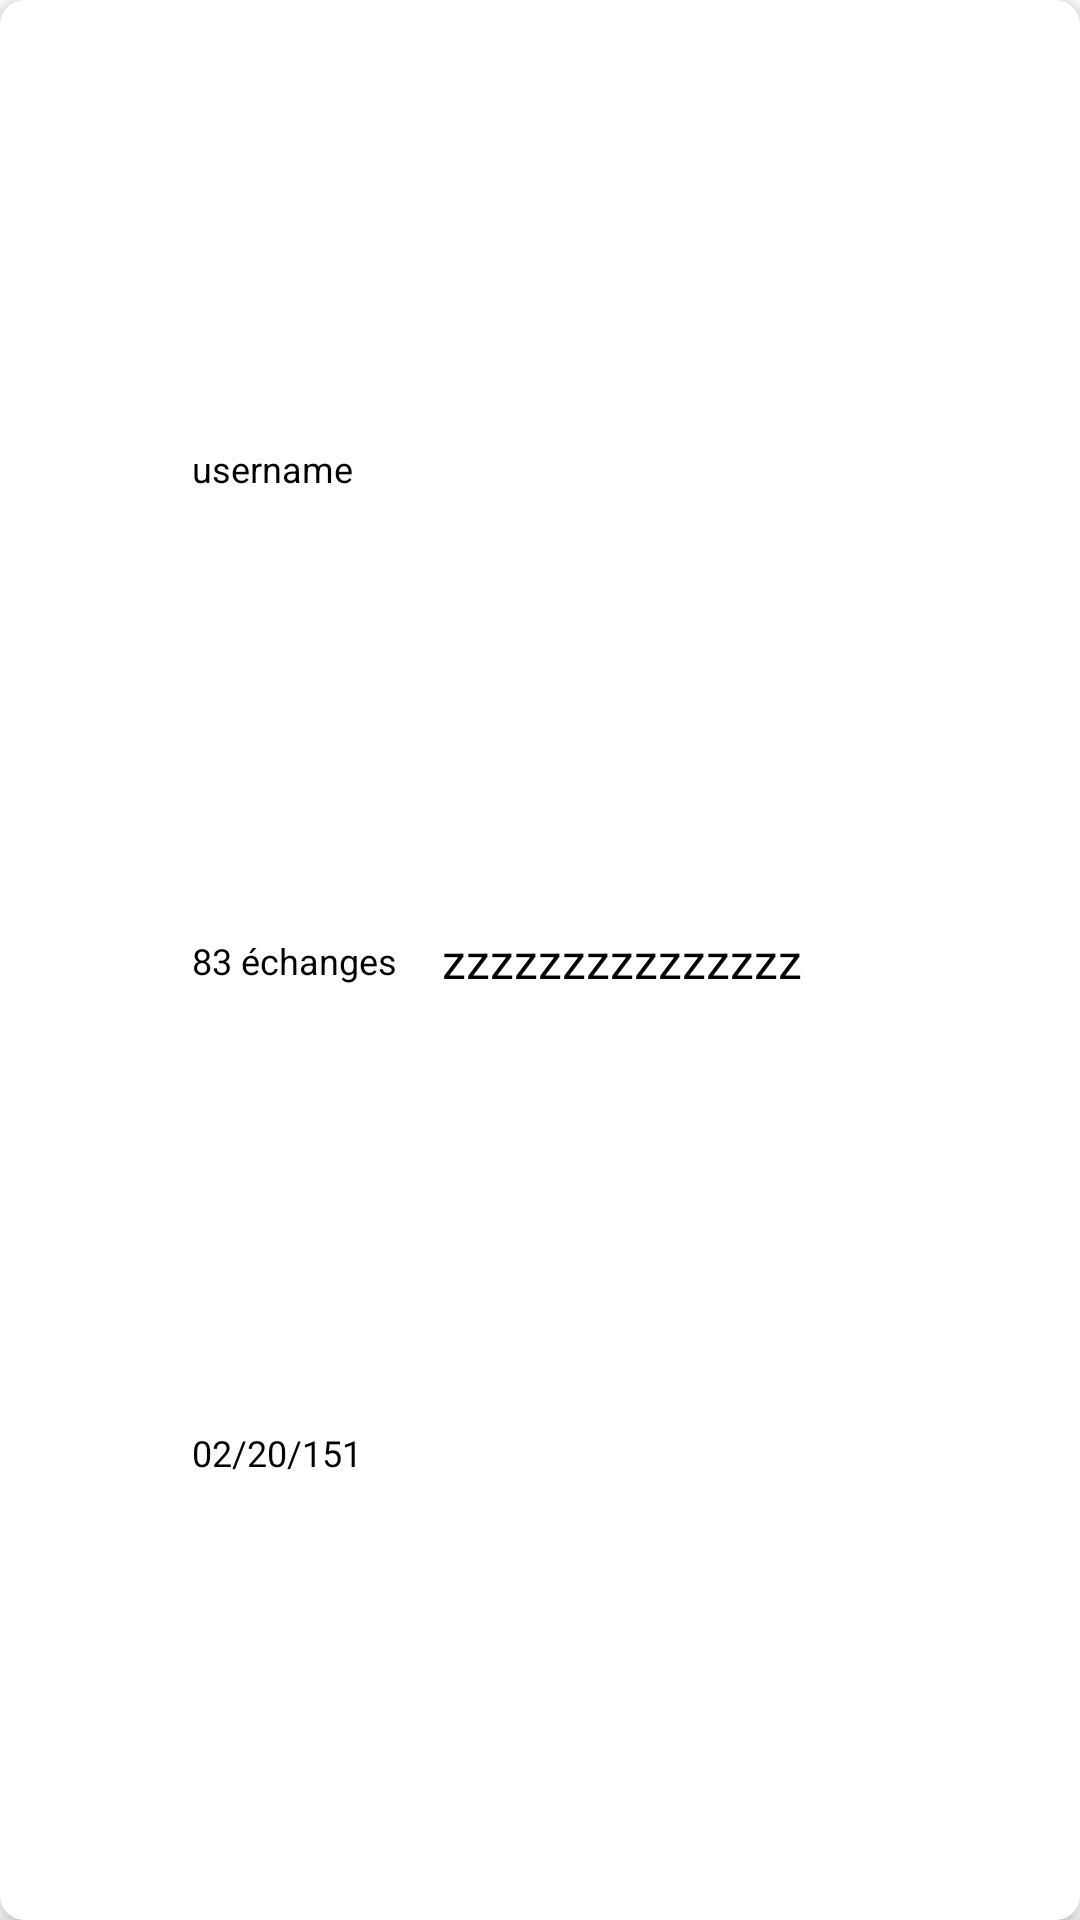

Android layout source for this screen:
<!-- AndroidManifest.xml: application theme Theme.Picashu -->
<!-- res/layout/avis_trade_item.xml -->
<?xml version="1.0" encoding="utf-8"?>
<androidx.cardview.widget.CardView
    android:layout_width="match_parent"
    android:layout_height="wrap_content"
    xmlns:android="http://schemas.android.com/apk/res/android"
    xmlns:app="http://schemas.android.com/apk/res-auto"
    app:cardCornerRadius="8dp"
    app:cardElevation="4dp"
    android:layout_margin="8dp">

    <androidx.constraintlayout.widget.ConstraintLayout
        android:layout_width="match_parent"
        android:layout_height="match_parent">

        <ImageView
            android:id="@+id/user_profilImg_trade"
            android:layout_width="64dp"
            android:layout_height="64dp"
            android:src="@drawable/ic_anon_user_48dp"
            app:layout_constraintStart_toStartOf="parent"
            app:layout_constraintBottom_toBottomOf="parent"
            app:layout_constraintTop_toTopOf="parent" />

        <TextView
            android:id="@+id/username_trade_user"
            android:layout_width="wrap_content"
            android:layout_height="wrap_content"
            android:text="username"
            android:textColor="@color/black"
            android:textSize="12sp"
            app:layout_constraintBottom_toTopOf="@+id/avisNb_trade_user"
            app:layout_constraintStart_toEndOf="@+id/user_profilImg_trade"
            app:layout_constraintTop_toTopOf="parent" />

        <TextView
            android:id="@+id/avisNb_trade_user"
            android:layout_width="wrap_content"
            android:layout_height="wrap_content"
            android:text="83 échanges"
            android:textColor="@color/black"
            android:textSize="12sp"
            app:layout_constraintBottom_toBottomOf="parent"
            app:layout_constraintStart_toEndOf="@+id/user_profilImg_trade"
            app:layout_constraintTop_toTopOf="parent" />

        <TextView
            android:id="@+id/date_trade_user"
            android:layout_width="wrap_content"
            android:layout_height="wrap_content"
            android:text="02/20/151"
            android:textColor="@color/black"
            android:textSize="12sp"
            app:layout_constraintBottom_toBottomOf="parent"
            app:layout_constraintStart_toEndOf="@+id/user_profilImg_trade"
            app:layout_constraintTop_toBottomOf="@+id/avisNb_trade_user" />

        <TextView
            android:id="@+id/comment_trade_user"
            android:layout_width="0dp"
            android:layout_height="wrap_content"
            android:layout_marginStart="15dp"
            android:text="zzzzzzzzzzzzzzz"
            android:textColor="@color/black"
            android:textSize="16sp"
            app:layout_constraintBottom_toBottomOf="parent"
            app:layout_constraintEnd_toEndOf="parent"
            app:layout_constraintStart_toEndOf="@+id/avisNb_trade_user"
            app:layout_constraintTop_toTopOf="parent" />

    </androidx.constraintlayout.widget.ConstraintLayout>

</androidx.cardview.widget.CardView>
<!-- resources referenced by this layout -->
<resources>
  <style name="Theme.Picashu" parent="Theme.MaterialComponents.DayNight.DarkActionBar">
          
          <item name="colorPrimary">@color/purple_500</item>
          <item name="colorPrimaryVariant">@color/purple_700</item>
          <item name="colorOnPrimary">@color/white</item>
          
          <item name="colorSecondary">@color/teal_200</item>
          <item name="colorSecondaryVariant">@color/teal_700</item>
          <item name="colorOnSecondary">@color/black</item>
          
          <item name="android:statusBarColor" tools:targetApi="l">?attr/colorPrimaryVariant</item>
          
      </style>
  <!-- not gathered from this repository: default colours our renderer supplied (Android Studio template values) -->
  <color name="purple_500">#FF6200EE</color>
  <color name="purple_700">#FF3700B3</color>
  <color name="teal_200">#FF03DAC5</color>
  <color name="teal_700">#FF018786</color>
  <color name="black">#FF000000</color>
  <color name="white">#FFFFFFFF</color>
</resources>
